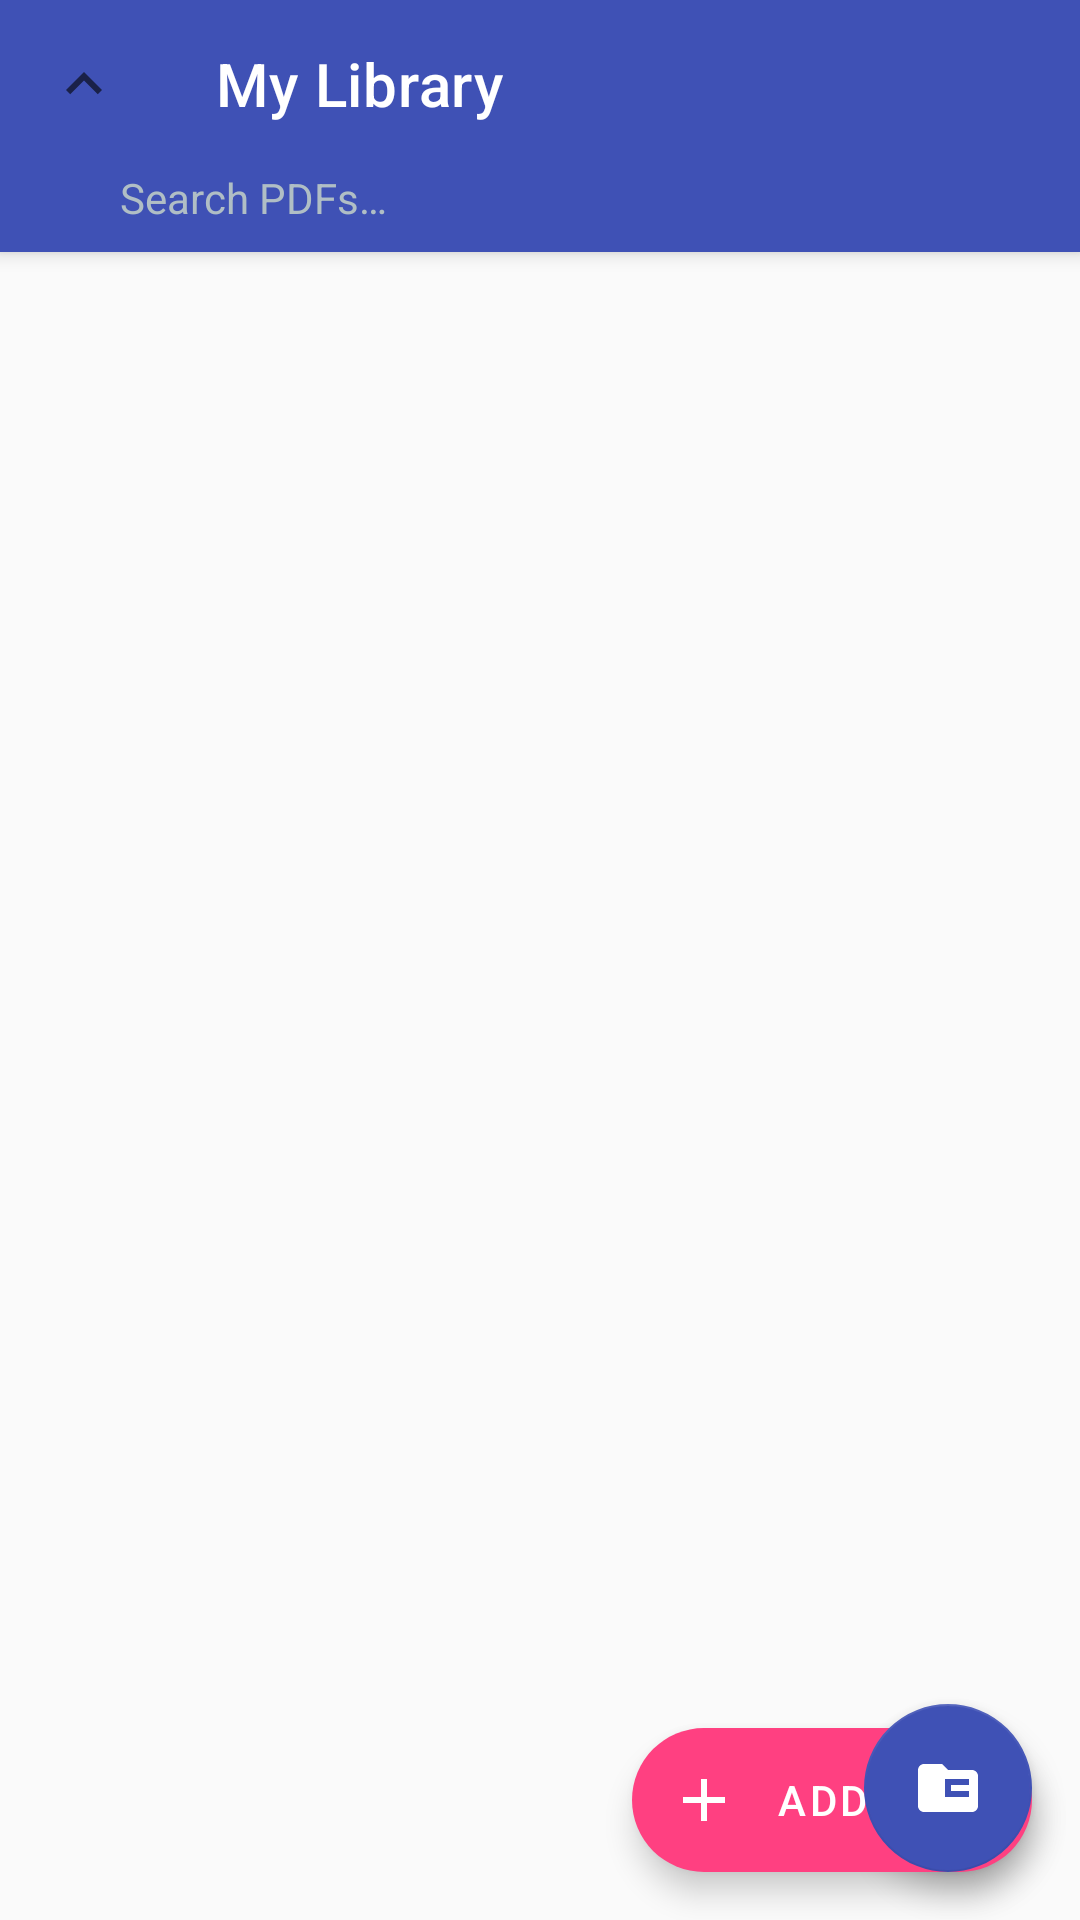

Write the Android layout XML for this screen, with the resource values it uses.
<!-- AndroidManifest.xml: application theme Theme.PdfReader -->
<!-- res/layout/activity_library.xml -->
<?xml version="1.0" encoding="utf-8"?>
<androidx.coordinatorlayout.widget.CoordinatorLayout
    xmlns:android="http://schemas.android.com/apk/res/android"
    xmlns:app="http://schemas.android.com/apk/res-auto"
    android:layout_width="match_parent"
    android:layout_height="match_parent">

    <com.google.android.material.appbar.AppBarLayout
        android:layout_width="match_parent"
        android:layout_height="wrap_content"
        android:background="@color/primary">

        <com.google.android.material.appbar.MaterialToolbar
            android:id="@+id/toolbar"
            android:layout_width="match_parent"
            android:layout_height="?attr/actionBarSize"
            android:background="@color/primary"
            
            app:navigationIcon="@drawable/ic_arrow_up"
            app:title="@string/library_title"
            app:titleTextColor="@color/white" />

        <LinearLayout
            android:layout_width="match_parent"
            android:layout_height="wrap_content"
            android:orientation="horizontal"
            android:gravity="center_vertical"
            android:paddingStart="12dp"
            android:paddingEnd="12dp"
            android:paddingBottom="8dp"
            android:background="@color/primary">

            <ImageView
                android:layout_width="20dp"
                android:layout_height="20dp"
                android:src="@drawable/ic_search"
                android:contentDescription="@null"
                app:tint="@color/white" />

            <EditText
                android:id="@+id/search_input"
                android:layout_width="match_parent"
                android:layout_height="wrap_content"
                android:layout_marginStart="8dp"
                android:hint="@string/search_hint"
                android:textColorHint="#B0BEC5"
                android:textColor="@color/white"
                android:textSize="14sp"
                android:inputType="text"
                android:maxLines="1"
                android:imeOptions="actionSearch"
                android:background="@null" />
        </LinearLayout>
    </com.google.android.material.appbar.AppBarLayout>

    <androidx.recyclerview.widget.RecyclerView
        android:id="@+id/recycler"
        android:layout_width="match_parent"
        android:layout_height="match_parent"
        android:clipToPadding="false"
        android:paddingBottom="88dp"
        android:scrollbars="vertical"
        app:layout_behavior="@string/appbar_scrolling_view_behavior" />

    <TextView
        android:id="@+id/empty_view"
        android:layout_width="wrap_content"
        android:layout_height="wrap_content"
        android:layout_gravity="center"
        android:gravity="center"
        android:padding="32dp"
        android:textColor="@color/text_secondary"
        android:textSize="15sp"
        android:visibility="gone" />

    <com.google.android.material.floatingactionbutton.ExtendedFloatingActionButton
        android:id="@+id/fab_add_pdf"
        android:layout_width="wrap_content"
        android:layout_height="wrap_content"
        android:layout_gravity="bottom|end"
        android:layout_margin="16dp"
        android:layout_marginBottom="80dp"
        android:text="@string/add_pdf"
        app:icon="@drawable/ic_add"
        app:backgroundTint="@color/accent"
        app:iconTint="@color/white" />

    <com.google.android.material.floatingactionbutton.FloatingActionButton
        android:id="@+id/fab_new_folder"
        android:layout_width="wrap_content"
        android:layout_height="wrap_content"
        android:layout_gravity="bottom|end"
        android:layout_margin="16dp"
        android:src="@drawable/ic_new_folder"
        app:backgroundTint="@color/primary"
        app:tint="@color/white" />

</androidx.coordinatorlayout.widget.CoordinatorLayout>
<!-- resources referenced by this layout -->
<resources>
  <color name="accent">#FF4081</color>
  <color name="primary">#3F51B5</color>
  <color name="text_secondary">#757575</color>
  <color name="white">#FFFFFF</color>
  <!-- drawable ic_add (drawable) -->
  <vector xmlns:android="http://schemas.android.com/apk/res/android"
      android:width="24dp" android:height="24dp"
      android:viewportWidth="24" android:viewportHeight="24"
      android:tint="?attr/colorControlNormal">
      <path android:fillColor="#FF000000"
          android:pathData="M19,13h-6v6h-2v-6H5v-2h6V5h2v6h6v2z"/>
  </vector>
  <!-- drawable ic_arrow_up (drawable) -->
  <vector xmlns:android="http://schemas.android.com/apk/res/android"
      android:width="24dp" android:height="24dp"
      android:viewportWidth="24" android:viewportHeight="24"
      android:tint="?attr/colorControlNormal">
      <path android:fillColor="#FF000000"
          android:pathData="M7.41,15.41L12,10.83l4.59,4.58L18,14l-6,-6 -6,6z"/>
  </vector>
  <!-- drawable ic_new_folder (drawable) -->
  <vector xmlns:android="http://schemas.android.com/apk/res/android"
      android:width="24dp" android:height="24dp"
      android:viewportWidth="24" android:viewportHeight="24"
      android:tint="?attr/colorControlNormal">
      <path android:fillColor="#FF000000"
          android:pathData="M20,6h-8l-2,-2H4c-1.1,0 -1.99,0.9 -1.99,2L2,18c0,1.1 0.9,2 2,2h16c1.1,0 2,-0.9 2,-2V8c0,-1.1 -0.9,-2 -2,-2zM19,11h-6v2h6v2h-8l-0.01,-6H19z"/>
  </vector>
  <string name="add_pdf">Add PDF</string>
  <string name="library_title">My Library</string>
  <string name="search_hint">Search PDFs…</string>
  <style name="Theme.PdfReader" parent="Theme.MaterialComponents.Light.NoActionBar">
          <item name="colorPrimary">@color/primary</item>
          <item name="colorPrimaryVariant">@color/primary_dark</item>
          <item name="colorOnPrimary">@color/white</item>
          <item name="colorSecondary">@color/accent</item>
          <item name="colorOnSecondary">@color/white</item>
          <item name="android:statusBarColor">@color/primary_dark</item>
          <item name="android:windowBackground">@color/background</item>
      </style>
  <color name="primary_dark">#303F9F</color>
  <color name="background">#FAFAFA</color>
</resources>
